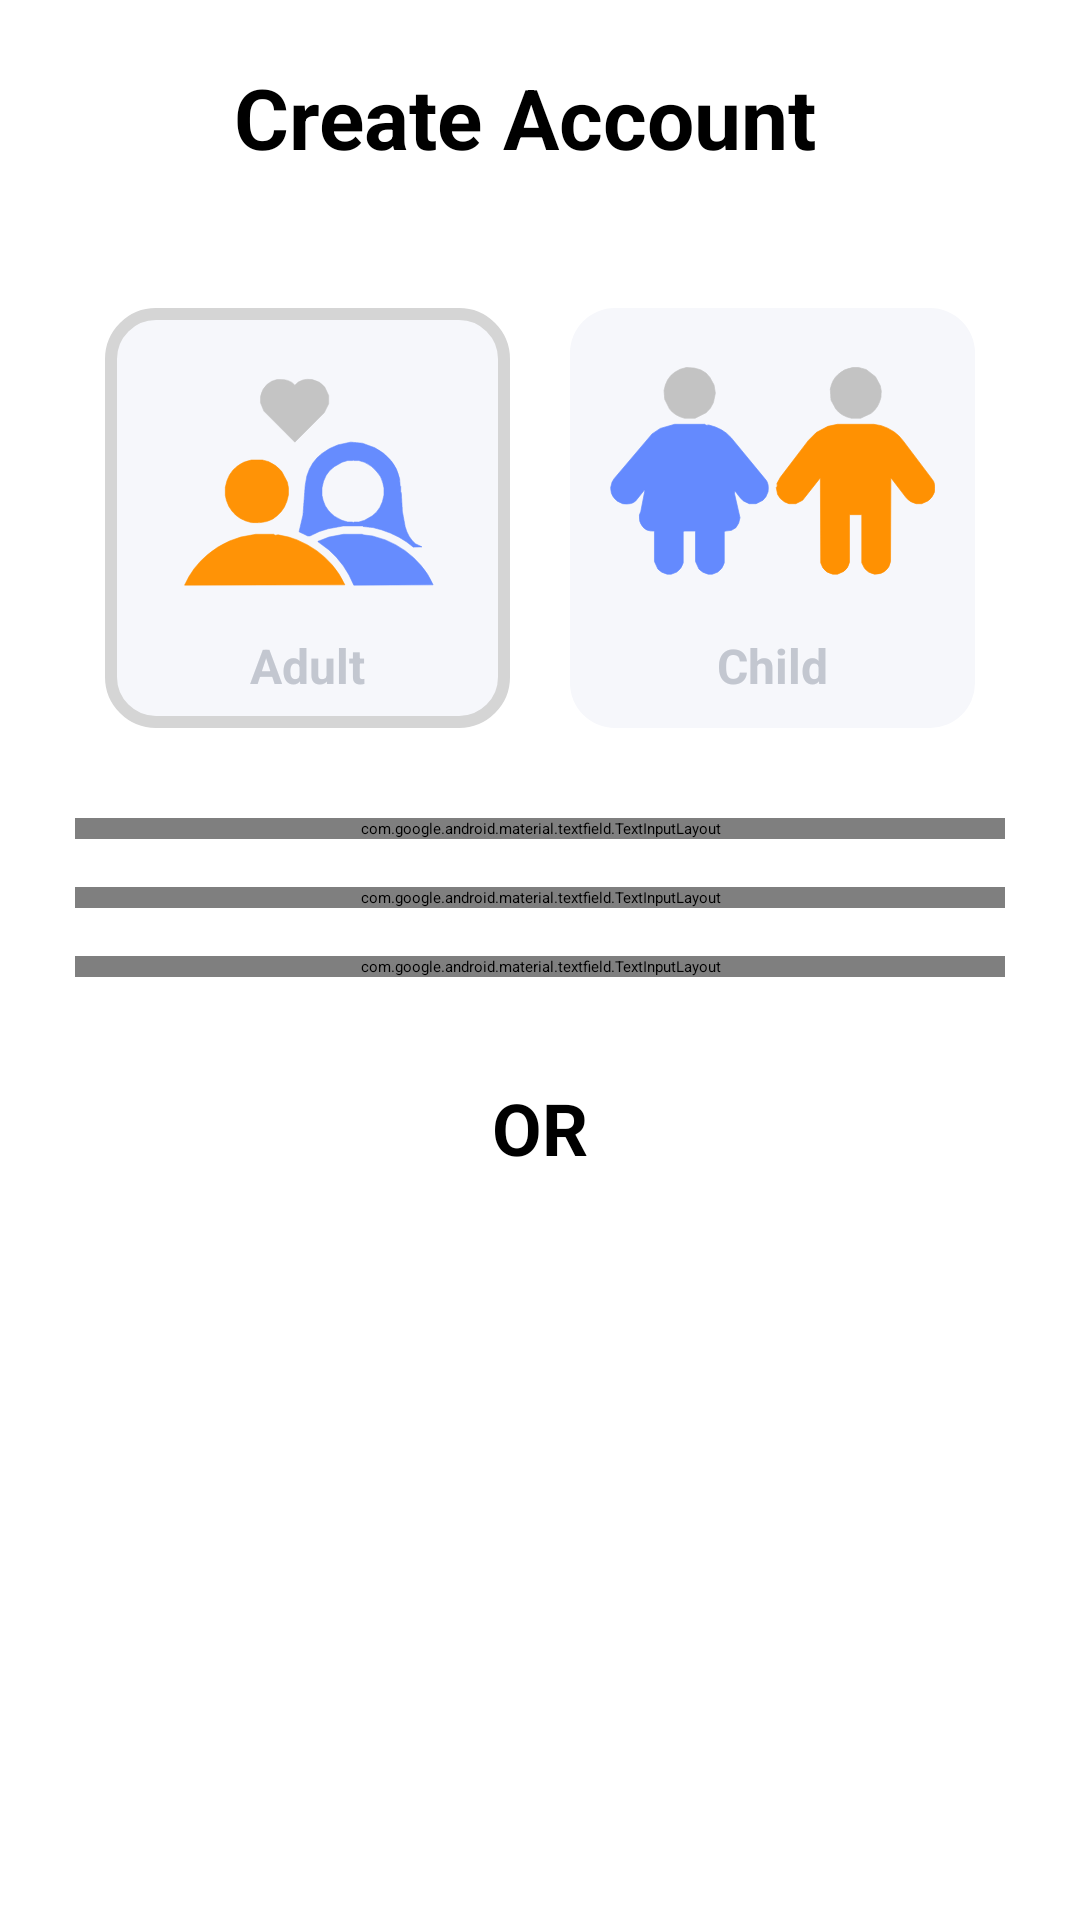

This screen was rendered from an Android layout file. Write that file and the resources it references.
<!-- AndroidManifest.xml: activity theme Theme.HttpRequest -->
<!-- res/layout/activity_register.xml -->
<?xml version="1.0" encoding="utf-8"?>
<androidx.constraintlayout.widget.ConstraintLayout xmlns:android="http://schemas.android.com/apk/res/android"
    xmlns:app="http://schemas.android.com/apk/res-auto"
    xmlns:tools="http://schemas.android.com/tools"
    android:layout_width="match_parent"
    android:layout_height="match_parent"
    tools:context=".RegisterActivity">

    <ImageView
        android:id="@+id/backreg"
        android:layout_width="30dp"
        android:layout_height="30dp"
        android:layout_marginStart="24dp"
        android:layout_marginTop="24dp"
        android:background="?selectableItemBackgroundBorderless"
        android:padding="4dp"
        app:layout_constraintStart_toStartOf="parent"
        app:layout_constraintTop_toTopOf="parent"
        app:srcCompat="@drawable/backarraw"
        app:tint="@color/orange" />

    <TextView
        android:id="@+id/head"
        android:layout_width="wrap_content"
        android:layout_height="wrap_content"
        android:layout_marginStart="24dp"
        android:text="Create Account"
        app:layout_constraintBottom_toBottomOf="@+id/backreg"
        app:layout_constraintStart_toEndOf="@+id/backreg"
        android:textSize="28dp"
        android:textStyle="bold"
        android:textColor="@color/black"
        app:layout_constraintTop_toTopOf="@+id/backreg" />

    <ScrollView
        android:layout_width="match_parent"
        android:layout_height="wrap_content"
        app:layout_constraintStart_toStartOf="parent"
        app:layout_constraintEnd_toEndOf="parent"
        app:layout_constraintTop_toBottomOf="@+id/head"
        android:paddingBottom="50dp">

    <LinearLayout
        android:layout_width="match_parent"
        android:orientation="vertical"
        android:gravity="center"
        android:weightSum="1"
        android:layout_height="wrap_content">



    <LinearLayout
        android:layout_width="match_parent"
        android:layout_marginTop="45dp"
        android:layout_marginEnd="35dp"
        android:id="@+id/parentORchild"
        android:layout_marginStart="35dp"
        android:layout_height="wrap_content">

        <LinearLayout
            android:layout_width="125dp"
            android:layout_height="140dp"
            android:layout_weight="1"
            android:clickable="true"
            android:focusable="true"
            android:id="@+id/adultSelected"
            android:background="@drawable/parchi_selected"
            android:layout_marginRight="10dp"
            android:orientation="vertical">
            <ImageView
                android:layout_height="0dp"
                android:layout_marginTop="3dp"
                android:layout_weight="1"
                android:layout_width="match_parent"
                android:src="@drawable/parent_blue"></ImageView>
            <LinearLayout
                android:layout_width="match_parent"
                android:layout_height="wrap_content"
                android:gravity="center_horizontal"
                android:orientation="horizontal">

                <TextView
                    android:layout_width="wrap_content"
                    android:layout_height="wrap_content"
                    android:layout_marginVertical="10dp"
                    android:text="Adult"
                    android:textColor="@color/greyDARK"
                    android:textSize="16dp"
                    android:textStyle="bold" />
            </LinearLayout>


        </LinearLayout>


        <LinearLayout
            android:layout_width="125dp"
            android:layout_height="140dp"
            android:layout_weight="1"
            android:clickable="true"
            android:id="@+id/childSelected"
            android:focusable="true"
            android:background="@drawable/parchi_notselected"
            android:layout_marginLeft="10dp"
            android:orientation="vertical">
            <ImageView
                android:layout_height="0dp"
                android:layout_weight="1"
                android:layout_width="match_parent"
                android:src="@drawable/childd"></ImageView>
            <LinearLayout
                android:layout_width="match_parent"
                android:layout_height="wrap_content"
                android:gravity="center_horizontal"
                android:orientation="horizontal">

                <TextView
                    android:layout_width="wrap_content"
                    android:layout_height="wrap_content"
                    android:layout_marginBottom="10dp"
                    android:text="Child"
                    android:textColor="@color/greyDARK"
                    android:textSize="16dp"
                    android:textStyle="bold" />
            </LinearLayout>


        </LinearLayout>
    </LinearLayout>

    <LinearLayout
        android:layout_width="match_parent"
        android:orientation="vertical"
        android:gravity="center"
        app:layout_constraintEnd_toEndOf="parent"
        app:layout_constraintStart_toStartOf="parent"
        app:layout_constraintTop_toBottomOf="@+id/parentORchild"
        android:layout_height="wrap_content">



    <com.google.android.material.textfield.TextInputLayout
        android:layout_width="match_parent"
        android:layout_height="wrap_content"
        android:layout_marginStart="25dp"
        android:layout_marginTop="30dp"
        android:layout_marginEnd="25dp">

        <com.google.android.material.textfield.TextInputEditText
            android:id="@+id/Username"
            android:layout_width="match_parent"
            android:layout_height="wrap_content"
            android:hint="Patient Name"
            android:imeOptions="actionNext"
            android:inputType="text"
            android:singleLine="true" />
    </com.google.android.material.textfield.TextInputLayout>


    <com.google.android.material.textfield.TextInputLayout
        android:layout_width="match_parent"
        android:layout_height="wrap_content"
        android:layout_marginStart="25dp"
        android:layout_marginTop="16dp"
        android:layout_marginEnd="25dp">

        <com.google.android.material.textfield.TextInputEditText
            android:id="@+id/Email"
            android:layout_width="match_parent"
            android:layout_height="wrap_content"
            android:hint="Email address"
            android:imeOptions="actionNext"
            android:inputType="textEmailAddress"
            android:singleLine="true" />
    </com.google.android.material.textfield.TextInputLayout>


    <com.google.android.material.textfield.TextInputLayout
        android:layout_width="match_parent"
        android:layout_height="wrap_content"
        android:layout_marginStart="25dp"
        android:layout_marginEnd="25dp"
        android:layout_marginTop="16dp">

        <com.google.android.material.textfield.TextInputEditText
            android:id="@+id/Password"
            android:hint="Password"
            android:imeOptions="actionDone"
            android:inputType="textPassword"
            android:layout_width="match_parent"
            android:layout_height="wrap_content"/>
    </com.google.android.material.textfield.TextInputLayout>













        <com.google.android.material.button.MaterialButton
            android:id="@+id/btnRegister"
            style="@style/btnStyle"
            android:layout_width="match_parent"
            android:layout_marginStart="25dp"
            android:layout_marginTop="24dp"
            android:layout_marginEnd="25dp"
            android:text="Next" />

        <TextView
            android:layout_width="match_parent"
            android:text="OR"
            android:textAlignment="center"
            android:textSize="24dp"
            android:layout_margin="10dp"
            android:textStyle="bold"
            android:layout_height="wrap_content"></TextView>

        <com.google.android.material.button.MaterialButton
            android:id="@+id/ggreg"
            style="@style/btnStyle"
            android:layout_width="match_parent"
            android:layout_marginStart="25dp"
            android:layout_marginEnd="25dp"
            android:text="Sign Up with google" />
    </LinearLayout>

    </LinearLayout>

    </ScrollView>

</androidx.constraintlayout.widget.ConstraintLayout>
<!-- resources referenced by this layout -->
<resources>
  <color name="black">#FF000000</color>
  <color name="greyDARK">#C3C7D0</color>
  <color name="orange">#fea25e</color>
  <!-- drawable backarraw (drawable) -->
  <vector xmlns:android="http://schemas.android.com/apk/res/android" xmlns:aapt="http://schemas.android.com/aapt"
      android:viewportWidth="512"
      android:viewportHeight="512"
      android:width="24dp"
      android:height="24dp">
      <path
          android:pathData="M202.5 46Q225.5 44.5 234 57.5L240 70.5L240 83.5L233 97.5L123 207.5L121 214.5Q122.3 220.3 126.5 223L131.5 225L487.5 225Q499.5 228 506 236.5L512 248.5L512 263.5Q508.6 274.6 500.5 281L487.5 287L131.5 287Q125.8 288.3 123 292.5L121 299.5L123 304.5L142 324.5L230 412.5L238 425.5L239 441.5Q236.3 452.8 228.5 459L214.5 466L201.5 466L188.5 460L2 273.5L0 269.5L0 245.5L4 237.5L189.5 52L202.5 46Z"
          android:fillColor="#000000"
          android:fillAlpha="0.9843137"
          android:strokeColor="#000000"
          android:strokeAlpha="0.9843137"
          android:strokeWidth="1" />
  </vector>
  <!-- drawable childd: vector/xml drawable (drawable, 2712 chars, omitted) -->
  <!-- drawable parchi_notselected (drawable) -->
  <shape xmlns:android="http://schemas.android.com/apk/res/android">
      <solid android:color="@color/greyLIGHT" /> 
      <corners android:radius="15dp" /> 
      <stroke android:color="@color/greyDARK" /> 
  </shape>
  <!-- drawable parchi_selected (drawable) -->
  <shape xmlns:android="http://schemas.android.com/apk/res/android">
      <solid android:color="@color/greyLIGHT" /> 
      <corners android:radius="15dp" /> 
      <stroke android:color="#D5D5D5" android:width="4dp" /> 
  </shape>
  <!-- drawable parent_blue: vector/xml drawable (drawable, 2871 chars, omitted) -->
  <style name="SpinnerTheme" parent="android:Widget.Material.Spinner.Underlined">
          <item name="android:background">@drawable/spinn</item>
          <item name="android:popupBackground">@drawable/spinn</item>
          <item name="android:textAlignment">textStart</item>
      </style>
  <style name="btnStyle" parent="Widget.MaterialComponents.Button">
          <item name="backgroundTint">@color/blue</item>
          <item name="cornerRadius">100dp</item>
          <item name="android:layout_height">70dp</item>
      </style>
  <style name="Theme.HttpRequest" parent="Theme.MaterialComponents.Light.NoActionBar">
          <item name="colorPrimary">@color/colorAccent</item>
          <item name="colorPrimaryVariant">@color/white</item>
          <item name="colorOnPrimary">@color/white</item>
          <item name="android:statusBarColor" tools:targetApi="l">?attr/colorPrimaryVariant</item>
          <item name="textInputStyle">@style/editTextstyel</item>
          <item name="android:windowLightStatusBar">true</item>
  
  
      </style>
  <color name="greyLIGHT">#F6F7FB</color>
  <!-- drawable spinn (drawable) -->
  <shape android:shape="rectangle" xmlns:android="http://schemas.android.com/apk/res/android">
      <solid android:color="@color/greyLIGHT" />
      <corners android:radius="13dp" />
  
  </shape>
  <color name="blue">#638afe</color>
  <color name="colorAccent">#FF9100</color>
  <color name="white">#FFFFFFFF</color>
  <style name="editTextstyel" parent="Widget.MaterialComponents.TextInputLayout.FilledBox">
          <item name="boxStrokeWidth">0dp</item>
          <item name="boxStrokeWidthFocused">0dp</item>
          <item name="boxBackgroundColor">@color/greyLIGHT</item>
          <item name="boxCornerRadiusBottomStart">14dp</item>
          <item name="boxCornerRadiusTopStart">14dp</item>
          <item name="boxCornerRadiusTopEnd">14dp</item>
          <item name="boxCornerRadiusBottomEnd">14dp</item>
      </style>
</resources>
